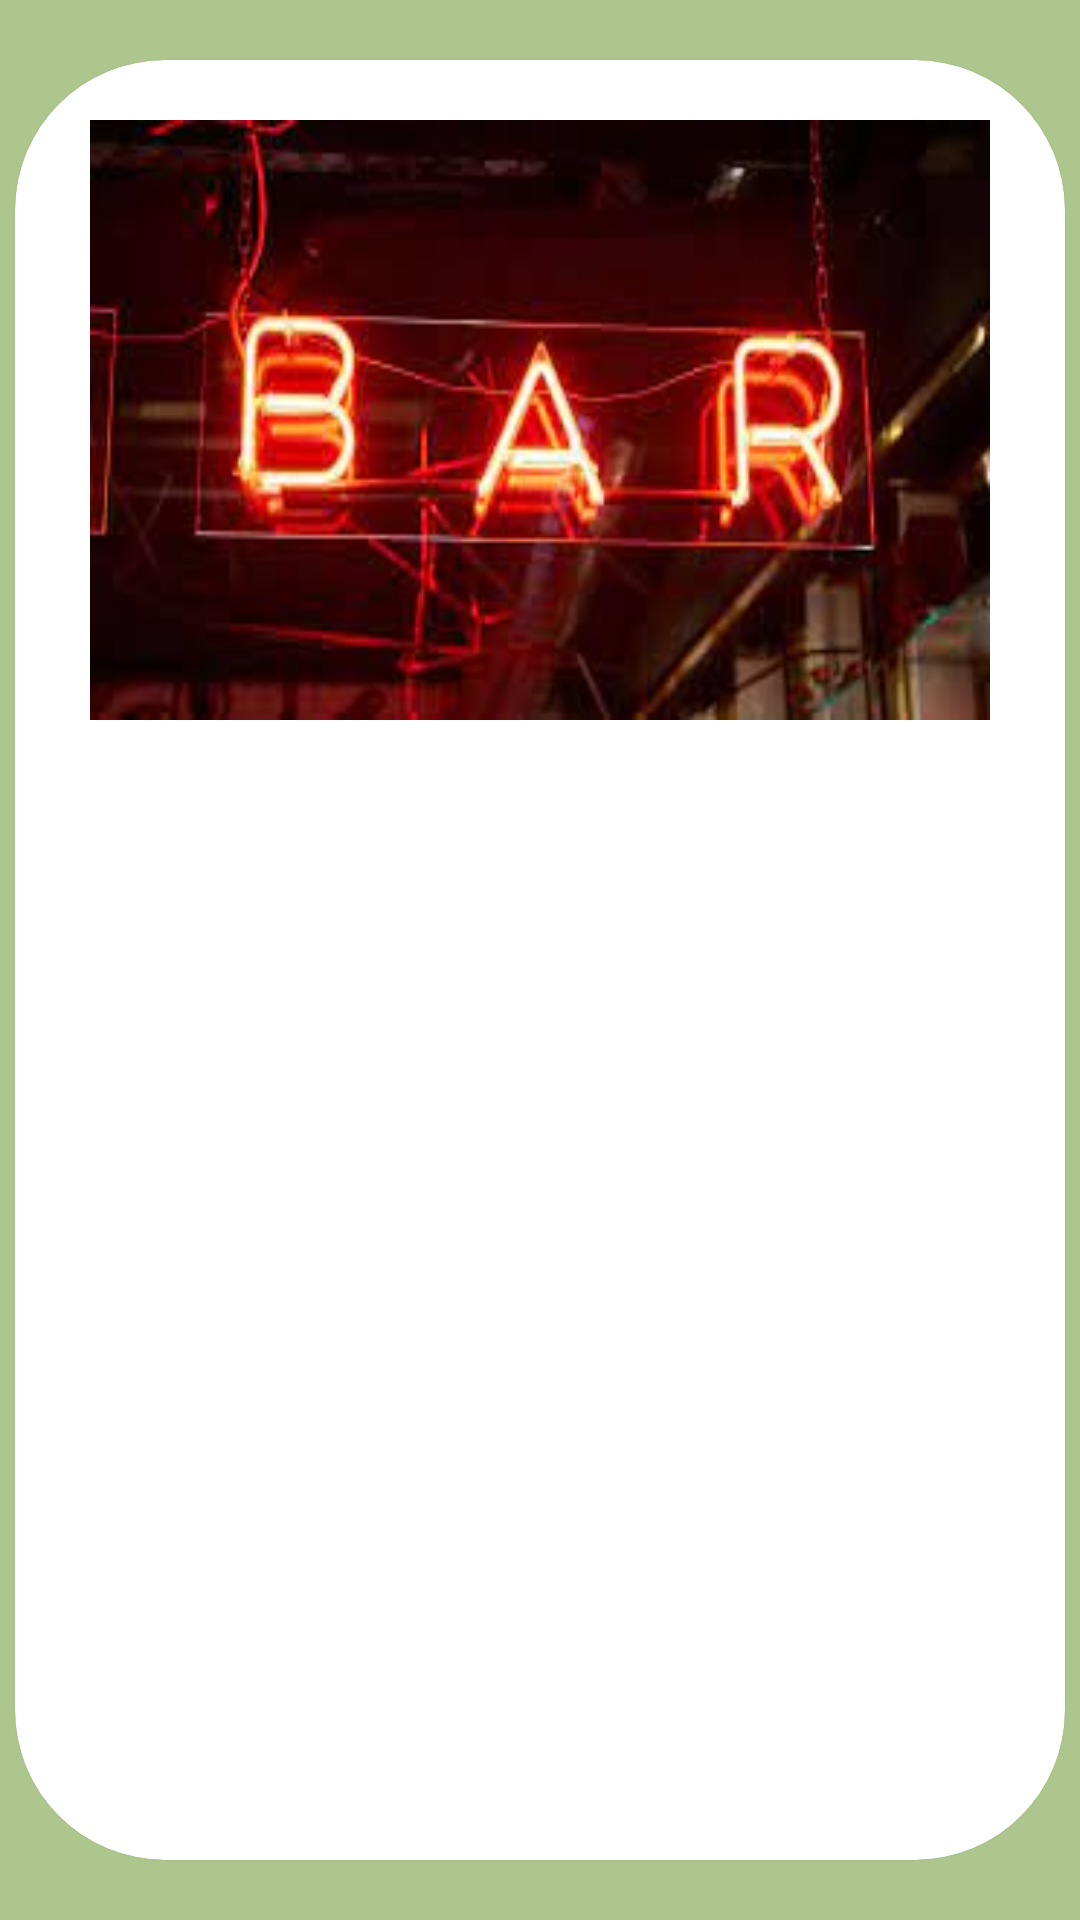

Layout XML and referenced resources for this Android screen:
<!-- AndroidManifest.xml: application theme Theme.ProyectoPersonalizado -->
<!-- res/layout/fragment_informacion.xml -->
<?xml version="1.0" encoding="utf-8"?>
<FrameLayout xmlns:android="http://schemas.android.com/apk/res/android"
    xmlns:tools="http://schemas.android.com/tools"
    android:layout_width="match_parent"
    android:layout_height="match_parent"
    xmlns:app="http://schemas.android.com/apk/res-auto"
    tools:context=".ui.fragments.FragmentBares"
    android:background="@color/nuevo">
    <androidx.cardview.widget.CardView
        android:id="@+id/card_view2"
        android:layout_gravity="center"
        android:layout_width="350dp"
        android:layout_height="600dp"
        android:layout_margin="5dp"
        app:cardCornerRadius="50dp"
        app:cardBackgroundColor="@color/white"
        >
        <androidx.appcompat.widget.LinearLayoutCompat
            android:layout_width="350dp"
            android:layout_height="800dp"
            android:orientation="vertical"
            android:layout_gravity="center">

            <ImageView
                android:id="@+id/imahotel"
                android:layout_width="300dp"
                android:layout_height="200dp"
                android:layout_gravity="center"
                android:layout_marginTop="120dp"
                android:layout_marginBottom="30dp"
                android:background="@drawable/descarga"/>

            <TextView
                android:id="@+id/texthotel1"
                android:layout_width="match_parent"
                android:layout_height="wrap_content"
                android:textColor="@color/grisclaro"
                android:textSize="20sp"
                android:textStyle="bold"
                android:gravity="center"
                android:layout_marginTop="30dp"/>

            <TextView
                android:id="@+id/texthotel2"
                android:layout_width="match_parent"
                android:layout_height="wrap_content"
                android:textColor="@color/grisclaro"
                android:textSize="20sp"
                android:textStyle="bold"
                android:gravity="center"
                android:layout_marginTop="30dp"/>
            <TextView
                android:id="@+id/texthotel3"
                android:layout_width="match_parent"
                android:layout_height="wrap_content"
                android:textColor="@color/grisclaro"
                android:textSize="20sp"
                android:textStyle="bold"
                android:gravity="center"
                android:layout_marginTop="30dp"/>

            <TextView
                android:id="@+id/texthotel4"
                android:layout_width="match_parent"
                android:layout_height="wrap_content"
                android:textColor="@color/grisclaro"
                android:textSize="20sp"
                android:textStyle="bold"
                android:gravity="center"
                android:layout_marginTop="30dp"/>


        </androidx.appcompat.widget.LinearLayoutCompat>


    </androidx.cardview.widget.CardView>


</FrameLayout>
<!-- resources referenced by this layout -->
<resources>
  <color name="grisclaro">#c1bdc9</color>
  <color name="nuevo">#ACC68D</color>
  <color name="white">#FFFFFFFF</color>
  <!-- drawable descarga: jpg bitmap (drawable, 8411 bytes) -->
  <style name="Theme.ProyectoPersonalizado" parent="Base.Theme.ProyectoPersonalizado" />
  <style name="Base.Theme.ProyectoPersonalizado" parent="Theme.Material3.DayNight.NoActionBar">
          
          
      </style>
</resources>
